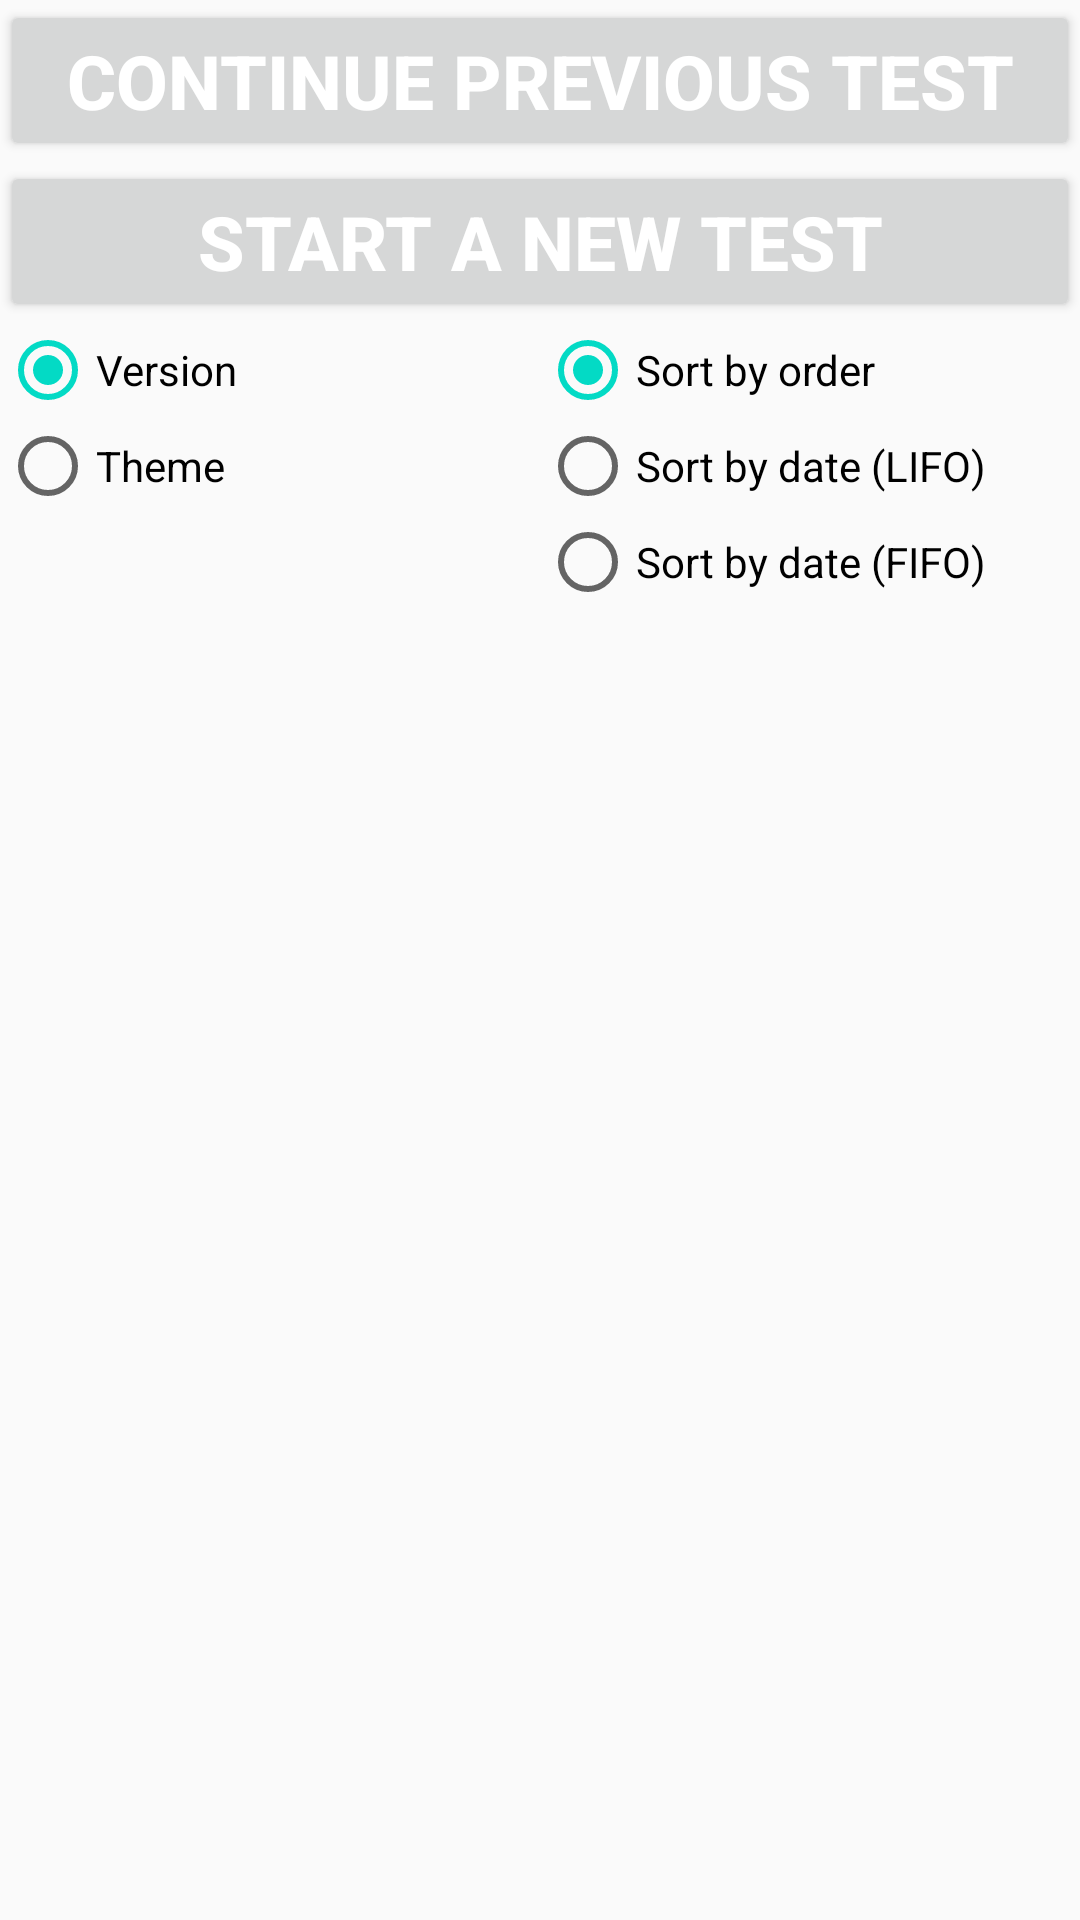

Reconstruct the res/layout file that produces this screen, plus the resources it refers to.
<!-- AndroidManifest.xml: application theme AppTheme -->
<!-- res/layout/activity_main_test.xml -->
<?xml version="1.0" encoding="utf-8"?>
<LinearLayout xmlns:android="http://schemas.android.com/apk/res/android"
    xmlns:app="http://schemas.android.com/apk/res-auto"
    xmlns:tools="http://schemas.android.com/tools"
    android:layout_width="match_parent"
    android:layout_height="match_parent"
    android:orientation="vertical">

    <Button
        android:id="@+id/continueTest"
        android:layout_width="match_parent"
        android:layout_height="wrap_content"
        android:layout_gravity="center_vertical"
        android:onClick="goToTest"
        android:text="Continue previous test"
        android:theme="@style/AppTheme.Buttons" />

    <Button
        android:id="@+id/startNewTest"
        android:layout_width="match_parent"
        android:layout_height="wrap_content"
        android:layout_gravity="center_vertical"
        android:onClick="goToTest"
        android:text="Start a new test"
        android:theme="@style/AppTheme.Buttons" />

    <LinearLayout xmlns:android="http://schemas.android.com/apk/res/android"
        android:layout_width="match_parent"
        android:layout_height="wrap_content"
        android:orientation="horizontal">

        <RadioGroup
            android:id="@+id/test_type"
            android:layout_width="match_parent"
            android:layout_height="wrap_content"
            android:layout_weight="1"
            android:checkedButton="@+id/version_button">

            <RadioButton
                android:id="@+id/version_button"
                android:layout_width="match_parent"
                android:layout_height="match_parent"
                android:text="@string/version" />

            <RadioButton
                android:id="@+id/theme_button"
                android:layout_width="match_parent"
                android:layout_height="match_parent"
                android:text="@string/theme" />
        </RadioGroup>

        <RadioGroup
            android:id="@+id/test_order"
            android:layout_width="match_parent"
            android:layout_height="wrap_content"
            android:layout_gravity="right"
            android:layout_weight="1"
            android:checkedButton="@+id/ordered">

            <RadioButton
                android:id="@+id/ordered"
                android:layout_width="match_parent"
                android:layout_height="match_parent"
                android:text="Sort by order" />

            <RadioButton
                android:id="@+id/date_newest"
                android:layout_width="match_parent"
                android:layout_height="match_parent"
                android:text="Sort by date (LIFO)" />

            <RadioButton
                android:id="@+id/date_oldest"
                android:layout_width="match_parent"
                android:layout_height="match_parent"
                android:text="Sort by date (FIFO)" />

            <RadioButton
                android:id="@+id/random_pure"
                android:layout_width="match_parent"
                android:layout_height="match_parent"
                android:text="Sort by random"
                android:visibility="invisible" />

            <RadioButton
                android:id="@+id/random_smart"
                android:layout_width="match_parent"
                android:layout_height="match_parent"
                android:text="Sort by random (smart)"
                android:visibility="invisible" />




        </RadioGroup>
    </LinearLayout>
</LinearLayout>
<!-- resources referenced by this layout -->
<resources>
  <string name="theme">Theme</string>
  <string name="version">Version</string>
  <style name="AppTheme.Buttons" parent="AppTheme">
          <item name="android:textStyle"> bold </item>
          <item name="android:textColor"> #FFFFFF </item>
          <item name="android:textSize"> 25dp</item>
          <item name="android:background"> #3F51B5</item>
      </style>
  <style name="AppTheme" parent="Theme.AppCompat.Light.NoActionBar">
          
          <item name="colorPrimary">@color/colorPrimary</item>
          <item name="colorPrimaryDark">@color/colorPrimaryDark</item>
          <item name="colorAccent">@color/colorAccent</item>
      </style>
  <!-- not gathered from this repository: default colours our renderer supplied (Android Studio template values) -->
  <color name="colorPrimary">#FF6200EE</color>
  <color name="colorPrimaryDark">#FF3700B3</color>
  <color name="colorAccent">#FF03DAC5</color>
</resources>
